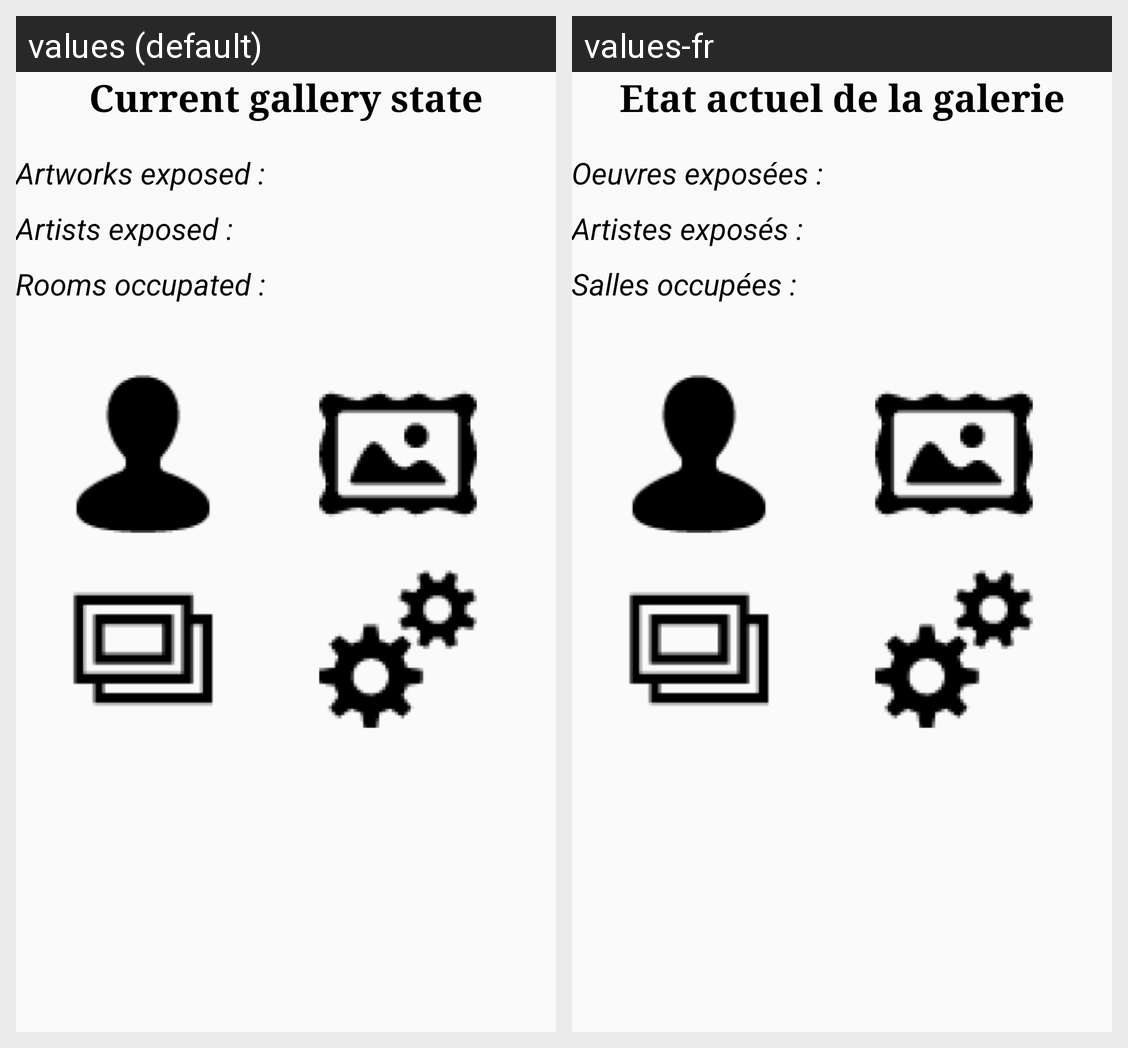

Strings drawn on this Android screen and how each of the app's shown locales translates them:
Android screen res/layout/activity_main.xml rendered under 2 locales, left to right: values (default), values-fr. Device: Nexus 5 (rendered at 1080×1920; each locale shown at half size, 540×960, under a caption strip naming it); theme AppTheme.
Strings drawn on this screen, with the default value and each locale's value (text and hints the layout hard-codes, and strings that could not be matched under every locale, appear in the picture but are not listed):

gallery_state
  values: Current gallery state
  values-fr: Etat actuel de la galerie

artwork_exposed
  values: Artworks exposed :
  values-fr: Oeuvres exposées :

artist_exposed
  values: Artists exposed :
  values-fr: Artistes exposés :

room_used
  values: Rooms occupated :
  values-fr: Salles occupées :
